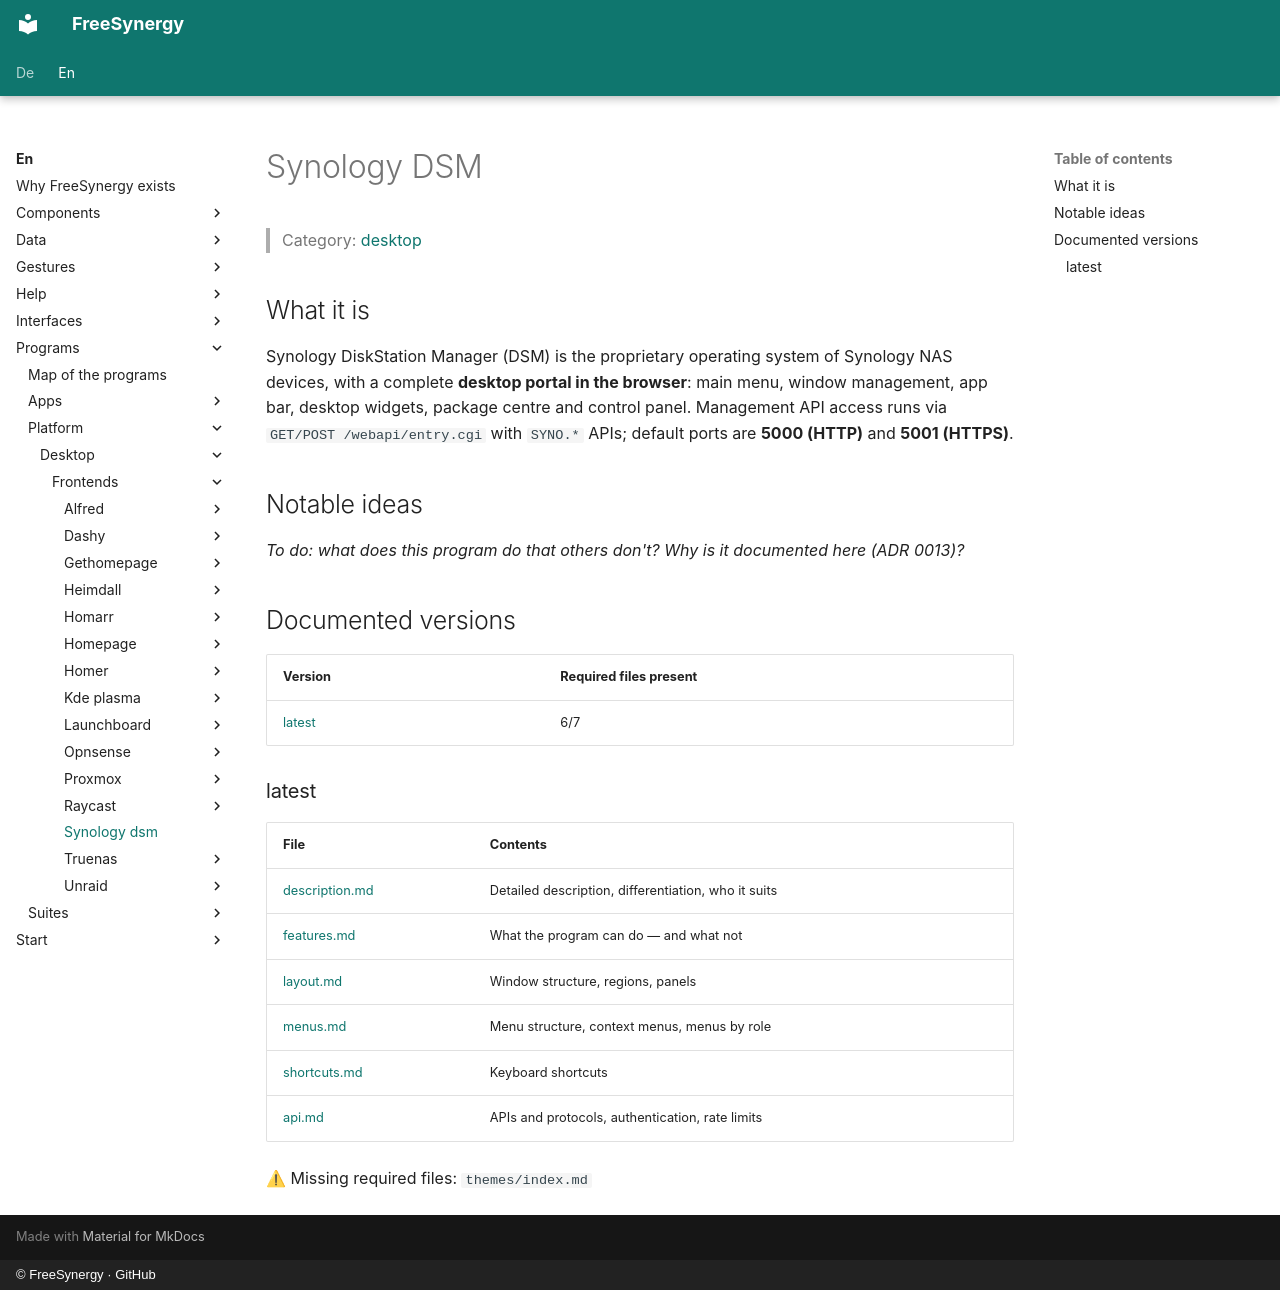

repository: FreeSynergy/fs-documentation · page: en/programs/platform/desktop/frontends/synology-dsm/index.html · generator: mkdocs · copyright: © FreeSynergy · GitHub

# Synology DSM

> Category: [desktop](../../index.md)

## What it is

Synology DiskStation Manager (DSM) is the proprietary operating system of Synology NAS devices, with a complete **desktop portal in the browser**: main menu, window management, app bar, desktop widgets, package centre and control panel. Management API access runs via `GET/POST /webapi/entry.cgi` with `SYNO.*` APIs; default ports are **5000 (HTTP)** and **5001 (HTTPS)**.

## Notable ideas

_To do: what does this program do that others don't? Why is it documented here (ADR 0013)?_

## Documented versions

<!-- gen:versions (scripts/gen_frontend_indexes.py) — edits inside are overwritten -->
| Version | Required files present |
|---------|------------------------|
| [latest](latest/description.md) | 6/7 |

### latest

| File | Contents |
|------|----------|
| [description.md](latest/description.md) | Detailed description, differentiation, who it suits |
| [features.md](latest/features.md) | What the program can do — and what not |
| [layout.md](latest/layout.md) | Window structure, regions, panels |
| [menus.md](latest/menus.md) | Menu structure, context menus, menus by role |
| [shortcuts.md](latest/shortcuts.md) | Keyboard shortcuts |
| [api.md](latest/api.md) | APIs and protocols, authentication, rate limits |

⚠ Missing required files: `themes/index.md`
<!-- /gen:versions -->
